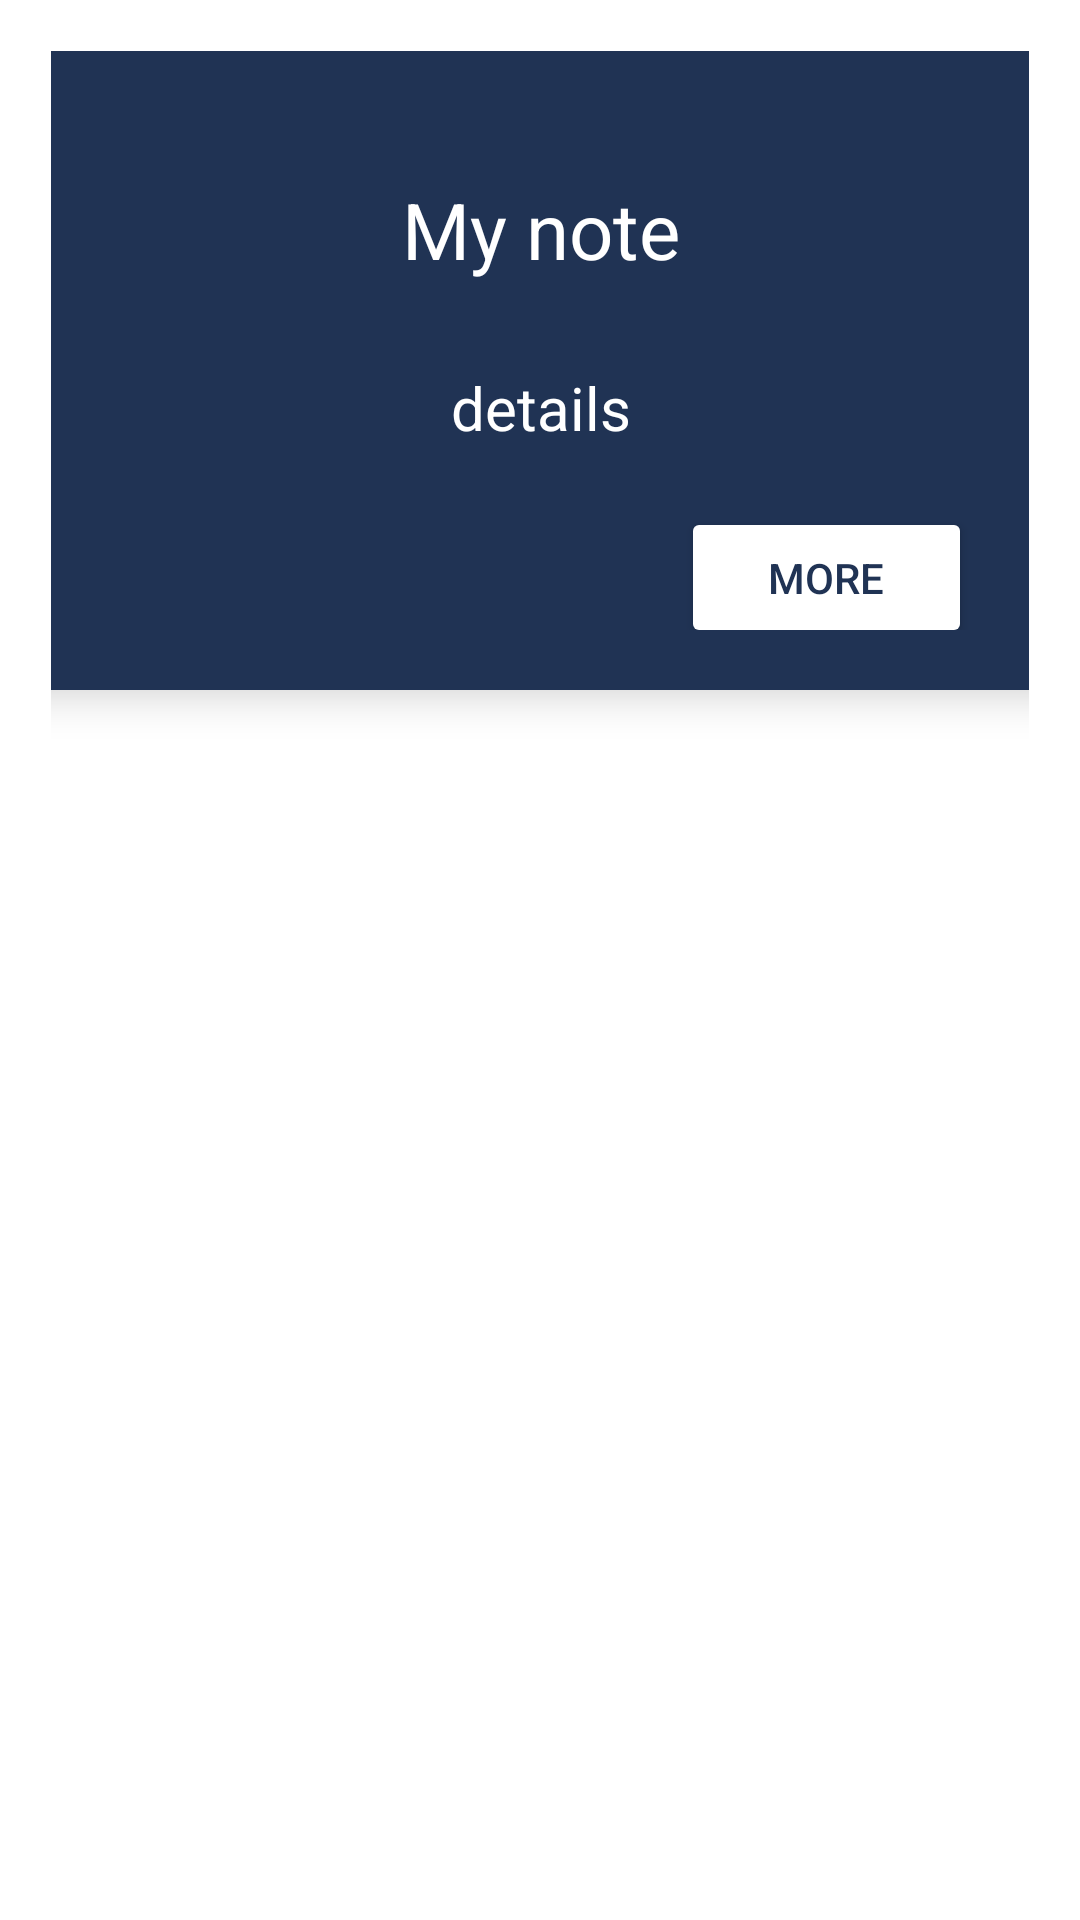

Android layout source for this screen:
<!-- AndroidManifest.xml: application theme Theme.AnalyticsAssignment -->
<!-- res/layout/custom_view_note.xml -->
<?xml version="1.0" encoding="utf-8"?>
<androidx.constraintlayout.widget.ConstraintLayout xmlns:android="http://schemas.android.com/apk/res/android"
    xmlns:app="http://schemas.android.com/apk/res-auto"
    xmlns:tools="http://schemas.android.com/tools"
    android:background="#FFFFFF"
    android:layout_width="match_parent"
    android:layout_height="wrap_content"
    android:padding="17dp"
    >

    <androidx.cardview.widget.CardView
        android:id="@+id/noteCard"
        android:layout_width="391dp"
        android:layout_height="213dp"
        android:backgroundTint="#203354"
        app:cardCornerRadius="15dp"
        app:cardElevation="8dp"
        app:layout_constraintEnd_toEndOf="parent"
        app:layout_constraintStart_toStartOf="parent"
        app:layout_constraintTop_toTopOf="parent">

        <androidx.constraintlayout.widget.ConstraintLayout
            android:layout_width="match_parent"
            android:layout_height="match_parent"
            android:padding="20dp">

            <TextView
                android:id="@+id/nameTitle"
                android:layout_width="155dp"
                android:layout_height="47dp"
                android:layout_marginTop="16dp"
                android:gravity="center"
                android:text="My note"
                android:textColor="#FFFFFF"
                android:textSize="26sp"
                app:layout_constraintEnd_toEndOf="parent"
                app:layout_constraintStart_toStartOf="parent"
                app:layout_constraintTop_toTopOf="parent" />

            <TextView
                android:id="@+id/details"
                android:layout_width="326dp"
                android:layout_height="59dp"
                android:gravity="center"
                android:text="details"
                android:textColor="#FFFFFF"
                android:textSize="20sp"
                app:layout_constraintBottom_toBottomOf="parent"
                app:layout_constraintEnd_toEndOf="parent"
                app:layout_constraintHorizontal_bias="0.492"
                app:layout_constraintStart_toStartOf="parent"
                app:layout_constraintTop_toTopOf="parent"
                app:layout_constraintVertical_bias="0.607" />

            <Button
                android:id="@+id/showMore"
                android:layout_width="97dp"
                android:layout_height="47dp"
                android:layout_marginTop="132dp"
                android:layout_marginEnd="32dp"
                android:backgroundTint="#FFFFFF"
                android:text="more"
                android:textColor="#203354"
                app:layout_constraintEnd_toEndOf="parent"
                app:layout_constraintTop_toTopOf="parent" />

        </androidx.constraintlayout.widget.ConstraintLayout>
    </androidx.cardview.widget.CardView>
</androidx.constraintlayout.widget.ConstraintLayout>
<!-- resources referenced by this layout -->
<resources>
  <style name="Theme.AnalyticsAssignment" parent="Theme.MaterialComponents.DayNight.DarkActionBar">
          
          <item name="colorPrimary">@color/purple_500</item>
          <item name="colorPrimaryVariant">@color/purple_700</item>
          <item name="colorOnPrimary">@color/white</item>
          
          <item name="colorSecondary">@color/teal_200</item>
          <item name="colorSecondaryVariant">@color/teal_700</item>
          <item name="colorOnSecondary">@color/black</item>
          
          <item name="android:statusBarColor" tools:targetApi="l">?attr/colorPrimaryVariant</item>
          
      </style>
  <!-- not gathered from this repository: default colours our renderer supplied (Android Studio template values) -->
  <color name="purple_500">#FF6200EE</color>
  <color name="purple_700">#FF3700B3</color>
  <color name="teal_200">#FF03DAC5</color>
  <color name="teal_700">#FF018786</color>
  <color name="black">#FF000000</color>
  <color name="white">#FFFFFFFF</color>
</resources>
